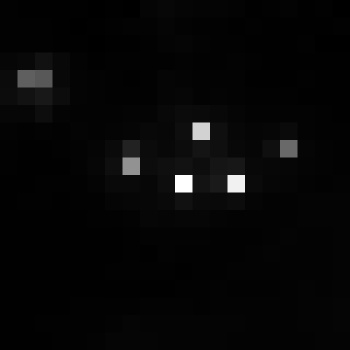

The table this chart was drawn from, first rows:
, xmin, ymin, lat, lon, area, perimeter, max_nanowatts, min_nanowatts, moonlight_illumination, clear_sky_confidence, mean_nanowatts
0, 264, 2680, -0.5398, -0.5398, 1.0, 0.0, 71.27, 0.4302, 11.81, 0.0, 2.465
